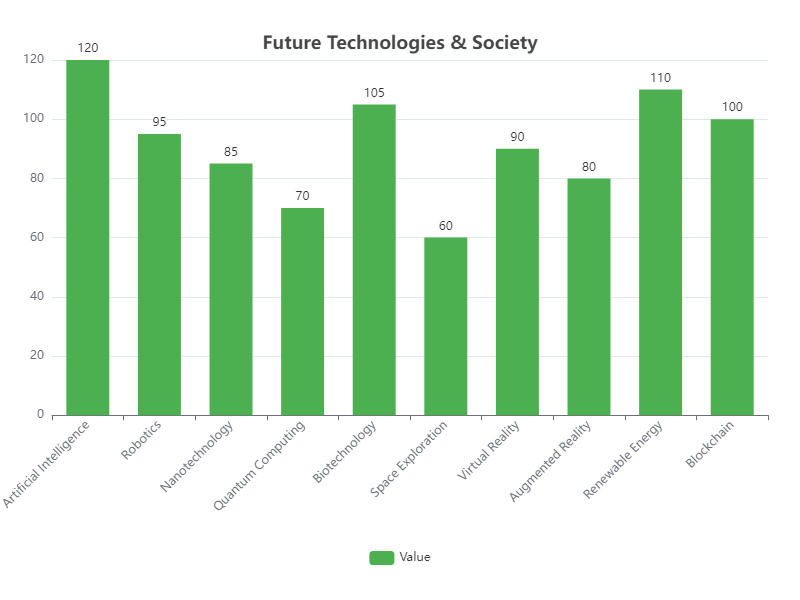

Source data for this figure (header and first rows):
Category, Value
Artificial Intelligence, 120
Robotics, 95
Nanotechnology, 85
Quantum Computing, 70
Biotechnology, 105
Space Exploration, 60
Virtual Reality, 90
Augmented Reality, 80
Renewable Energy, 110
Blockchain, 100
